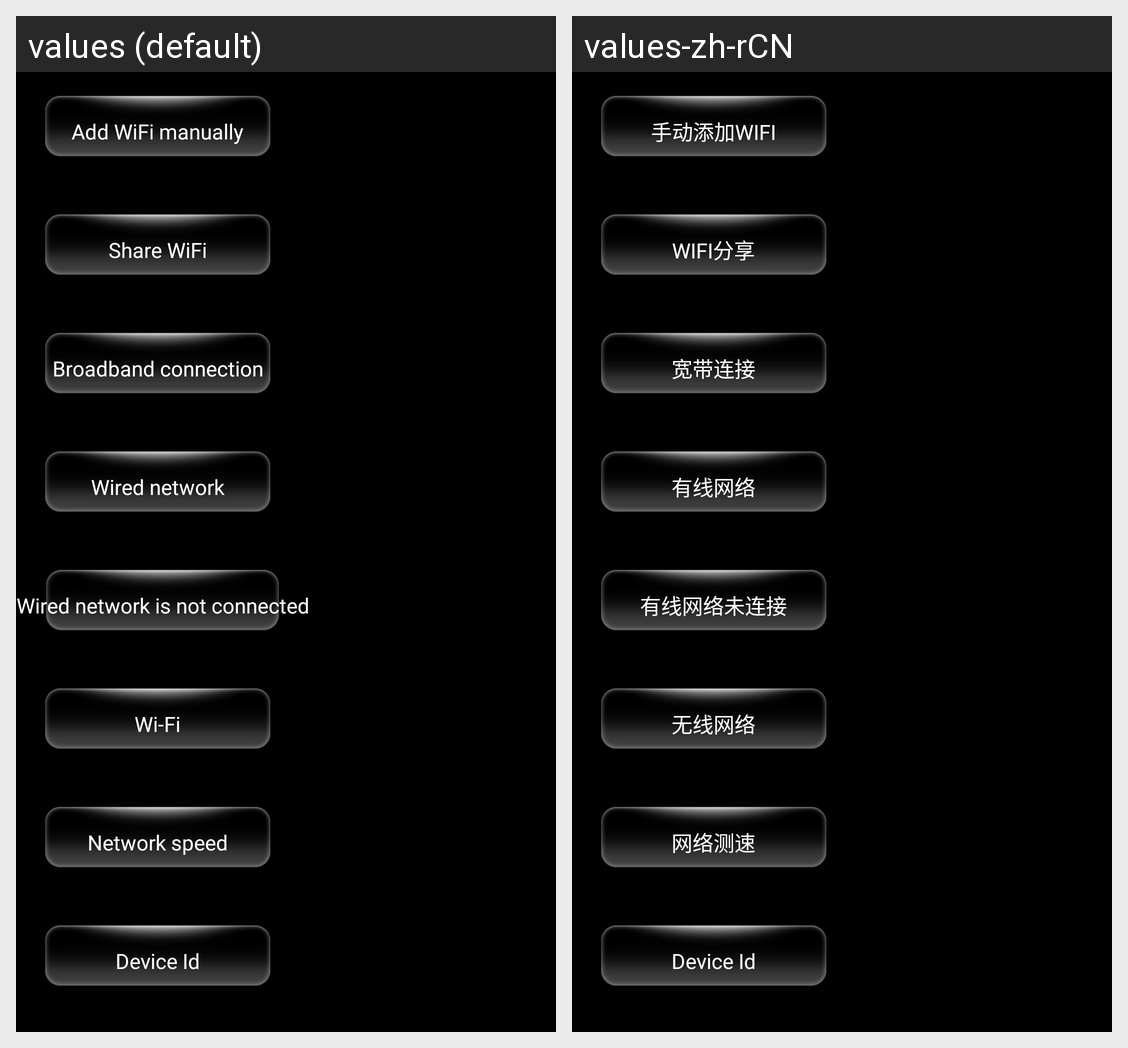

The same Android screen rendered under two of its app's locales, left to right. List the strings drawn on it with the default value and each locale's translation.
Android screen res/layout/activity_fullscreen.xml rendered under 2 locales, left to right: values (default), values-zh-rCN. Device: Nexus 5 (rendered at 1080×1920; each locale shown at half size, 540×960, under a caption strip naming it); theme android:Theme.NoTitleBar.Fullscreen.
Strings drawn on this screen, with the default value and each locale's value (text and hints the layout hard-codes, and strings that could not be matched under every locale, appear in the picture but are not listed):

manual_add_wifi
  values: Add WiFi manually
  values-zh-rCN: 手动添加WIFI

wifi_share
  values: Share WiFi
  values-zh-rCN: WIFI分享

pppoe_connect
  values: Broadband connection
  values-zh-rCN: 宽带连接

eth_title
  values: Wired network
  values-zh-rCN: 有线网络

eth_dis_title
  values: Wired network is not connected
  values-zh-rCN: 有线网络未连接

wifi_name
  values: Wi-Fi
  values-zh-rCN: 无线网络

test_speed_title
  values: Network speed
  values-zh-rCN: 网络测速
